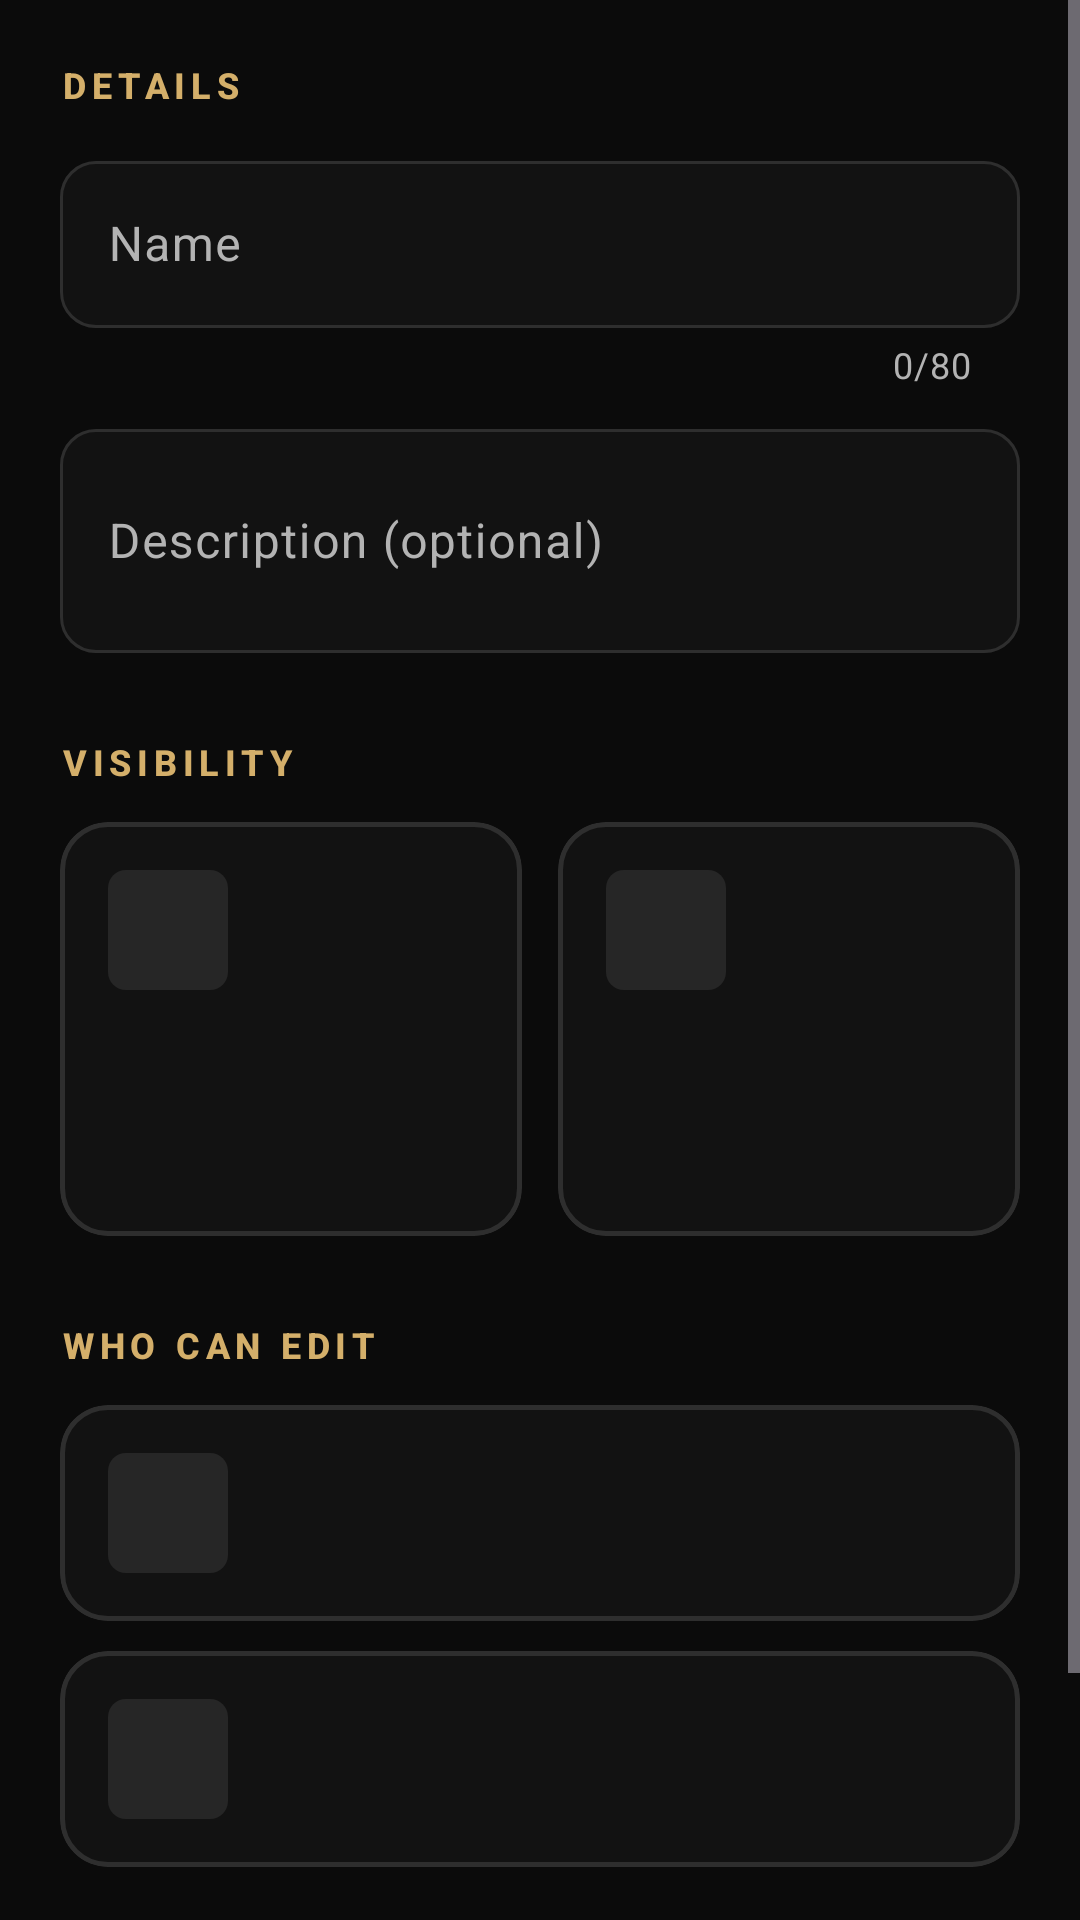

The Android layout XML behind this screen, and the referenced resources:
<!-- AndroidManifest.xml: application theme Theme.MusicRoom -->
<!-- res/layout/fragment_create_playlist.xml -->
<?xml version="1.0" encoding="utf-8"?>
<ScrollView xmlns:android="http://schemas.android.com/apk/res/android"
    xmlns:app="http://schemas.android.com/apk/res-auto"
    android:layout_width="match_parent"
    android:layout_height="match_parent">

    <LinearLayout
        android:layout_width="match_parent"
        android:layout_height="wrap_content"
        android:orientation="vertical"
        android:padding="@dimen/screen_margin">

        
        <TextView
            android:layout_width="wrap_content"
            android:layout_height="wrap_content"
            android:text="@string/label_details"
            android:textAppearance="@style/TextAppearance.MusicRoom.Label" />

        <com.google.android.material.textfield.TextInputLayout
            android:id="@+id/name_layout"
            android:layout_width="match_parent"
            android:layout_height="wrap_content"
            android:layout_marginTop="@dimen/space_m"
            android:hint="@string/field_name"
            app:counterEnabled="true"
            app:counterMaxLength="80">

            <com.google.android.material.textfield.TextInputEditText
                android:id="@+id/name_input"
                android:layout_width="match_parent"
                android:layout_height="wrap_content"
                android:inputType="textCapSentences"
                android:maxLength="80" />
        </com.google.android.material.textfield.TextInputLayout>

        <com.google.android.material.textfield.TextInputLayout
            android:id="@+id/description_layout"
            android:layout_width="match_parent"
            android:layout_height="wrap_content"
            android:layout_marginTop="@dimen/space_s"
            android:hint="@string/field_description">

            <com.google.android.material.textfield.TextInputEditText
                android:id="@+id/description_input"
                android:layout_width="match_parent"
                android:layout_height="wrap_content"
                android:inputType="textCapSentences|textMultiLine"
                android:maxLength="500"
                android:minLines="2" />
        </com.google.android.material.textfield.TextInputLayout>

        
        <TextView
            android:layout_width="wrap_content"
            android:layout_height="wrap_content"
            android:layout_marginTop="@dimen/section_gap"
            android:text="@string/label_visibility"
            android:textAppearance="@style/TextAppearance.MusicRoom.Label" />

        <LinearLayout
            android:layout_width="match_parent"
            android:layout_height="wrap_content"
            android:layout_marginTop="@dimen/space_m"
            android:baselineAligned="false"
            android:orientation="horizontal">

            <include
                android:id="@+id/option_public"
                layout="@layout/view_option_compact"
                android:layout_width="0dp"
                android:layout_height="wrap_content"
                android:layout_marginEnd="6dp"
                android:layout_weight="1" />

            <include
                android:id="@+id/option_private"
                layout="@layout/view_option_compact"
                android:layout_width="0dp"
                android:layout_height="wrap_content"
                android:layout_marginStart="6dp"
                android:layout_weight="1" />
        </LinearLayout>

        
        <TextView
            android:layout_width="wrap_content"
            android:layout_height="wrap_content"
            android:layout_marginTop="@dimen/section_gap"
            android:text="@string/label_edit_license"
            android:textAppearance="@style/TextAppearance.MusicRoom.Label" />

        <include
            android:id="@+id/option_everyone"
            layout="@layout/view_option"
            android:layout_width="match_parent"
            android:layout_height="wrap_content"
            android:layout_marginTop="@dimen/space_m" />

        <include
            android:id="@+id/option_invited"
            layout="@layout/view_option"
            android:layout_width="match_parent"
            android:layout_height="wrap_content"
            android:layout_marginTop="10dp" />

        <Button
            android:id="@+id/create_button"
            android:layout_width="match_parent"
            android:layout_height="wrap_content"
            android:layout_marginTop="@dimen/space_xxl"
            android:text="@string/create_button" />

        <com.google.android.material.progressindicator.LinearProgressIndicator
            android:id="@+id/progress"
            android:layout_width="match_parent"
            android:layout_height="wrap_content"
            android:layout_marginTop="@dimen/space_s"
            android:indeterminate="true"
            android:visibility="invisible" />
    </LinearLayout>
</ScrollView>
<!-- res/layout/view_option_compact.xml (included above) -->
<?xml version="1.0" encoding="utf-8"?>
<com.google.android.material.card.MaterialCardView xmlns:android="http://schemas.android.com/apk/res/android"
    style="@style/Widget.MusicRoom.Card.Option"
    android:layout_width="match_parent"
    android:layout_height="wrap_content">

    <LinearLayout
        android:layout_width="match_parent"
        android:layout_height="wrap_content"
        android:orientation="vertical"
        android:padding="@dimen/space_l">

        <ImageView
            android:id="@+id/option_icon"
            android:layout_width="40dp"
            android:layout_height="40dp"
            android:background="@drawable/bg_tile"
            android:contentDescription="@null"
            android:padding="10dp"
            android:tint="?attr/colorSecondary" />

        <TextView
            android:id="@+id/option_title"
            android:layout_width="match_parent"
            android:layout_height="wrap_content"
            android:layout_marginTop="@dimen/space_m"
            android:textAppearance="?attr/textAppearanceTitleMedium" />

        <TextView
            android:id="@+id/option_description"
            android:layout_width="match_parent"
            android:layout_height="wrap_content"
            android:layout_marginTop="2dp"
            android:minLines="2"
            android:textAppearance="?attr/textAppearanceBodySmall"
            android:textColor="?attr/colorOnSurfaceVariant" />
    </LinearLayout>
</com.google.android.material.card.MaterialCardView>
<!-- res/layout/view_option.xml (included above) -->
<?xml version="1.0" encoding="utf-8"?>
<com.google.android.material.card.MaterialCardView xmlns:android="http://schemas.android.com/apk/res/android"
    style="@style/Widget.MusicRoom.Card.Option"
    android:layout_width="match_parent"
    android:layout_height="wrap_content">

    <LinearLayout
        android:layout_width="match_parent"
        android:layout_height="wrap_content"
        android:gravity="center_vertical"
        android:orientation="horizontal"
        android:paddingVertical="@dimen/space_l"
        android:paddingStart="@dimen/space_l"
        android:paddingEnd="44dp">

        <ImageView
            android:id="@+id/option_icon"
            android:layout_width="40dp"
            android:layout_height="40dp"
            android:background="@drawable/bg_tile"
            android:contentDescription="@null"
            android:padding="10dp"
            android:tint="?attr/colorSecondary" />

        <LinearLayout
            android:layout_width="0dp"
            android:layout_height="wrap_content"
            android:layout_marginStart="@dimen/space_m"
            android:layout_weight="1"
            android:orientation="vertical">

            <TextView
                android:id="@+id/option_title"
                android:layout_width="match_parent"
                android:layout_height="wrap_content"
                android:textAppearance="?attr/textAppearanceTitleMedium" />

            <TextView
                android:id="@+id/option_description"
                android:layout_width="match_parent"
                android:layout_height="wrap_content"
                android:layout_marginTop="2dp"
                android:textAppearance="?attr/textAppearanceBodySmall"
                android:textColor="?attr/colorOnSurfaceVariant" />
        </LinearLayout>
    </LinearLayout>
</com.google.android.material.card.MaterialCardView>
<!-- resources referenced by this layout -->
<resources>
  <dimen name="screen_margin">20dp</dimen>
  <dimen name="section_gap">28dp</dimen>
  <dimen name="space_l">16dp</dimen>
  <dimen name="space_m">12dp</dimen>
  <dimen name="space_s">8dp</dimen>
  <dimen name="space_xxl">32dp</dimen>
  <!-- drawable bg_tile (drawable) -->
  <?xml version="1.0" encoding="utf-8"?>
  <shape xmlns:android="http://schemas.android.com/apk/res/android"
      android:shape="rectangle">
      <solid android:color="@color/surface_highest" />
      <corners android:radius="6dp" />
  </shape>
  <string name="create_button">Create</string>
  <string name="field_description">Description (optional)</string>
  <string name="field_name">Name</string>
  <string name="label_details">Details</string>
  <string name="label_edit_license">Who can edit</string>
  <string name="label_visibility">Visibility</string>
  <color name="surface_highest">#262626</color>
  <color name="gold">#D4AF6A</color>
  <color name="gold_ripple">#33D4AF6A</color>
  <color name="green">#1ED760</color>
  <color name="on_green">#000000</color>
  <color name="green_container">#0E3B21</color>
  <color name="on_green_container">#B4F5CB</color>
  <color name="on_gold">#1A1408</color>
  <color name="gold_container">#2A2214</color>
  <color name="gold_light">#EED9A8</color>
  <color name="surface">#0B0B0B</color>
  <color name="on_surface">#FFFFFF</color>
  <color name="surface_variant">#2A2A2A</color>
  <color name="on_surface_variant">#B3B3B3</color>
  <color name="surface_lowest">#050505</color>
  <color name="surface_low">#121212</color>
  <color name="surface_container">#161616</color>
  <color name="surface_high">#1E1E1E</color>
  <color name="inverse_surface">#2A2A2A</color>
  <color name="outline">#727272</color>
  <color name="outline_variant">#2E2E2E</color>
  <color name="error">#F3727F</color>
  <color name="on_error">#000000</color>
  <style name="TextAppearance.MusicRoom.Title" parent="TextAppearance.Material3.TitleLarge">
          <item name="android:fontFamily">sans-serif</item>
          <item name="android:textStyle">bold</item>
          <item name="android:textFontWeight">900</item>
          <item name="android:textSize">22sp</item>
      </style>
  <style name="TextAppearance.MusicRoom.ItemTitle" parent="TextAppearance.Material3.TitleMedium">
          <item name="android:fontFamily">sans-serif-medium</item>
          <item name="android:textStyle">bold</item>
          <item name="android:textSize">16sp</item>
      </style>
  <style name="Widget.MusicRoom.Toolbar" parent="Widget.Material3.Toolbar">
          <item name="titleTextAppearance">@style/TextAppearance.MusicRoom.PageTitle</item>
          <item name="contentInsetStart">@dimen/screen_margin</item>
          <item name="titleMarginStart">0dp</item>
      </style>
  <style name="Widget.MusicRoom.Card" parent="Widget.Material3.CardView.Filled">
          <item name="cardBackgroundColor">@color/surface_low</item>
          <item name="cardCornerRadius">20dp</item>
          <item name="strokeColor">@color/hairline</item>
          <item name="strokeWidth">1dp</item>
      </style>
  <style name="TextAppearance.MusicRoom.PageTitle" parent="TextAppearance.Material3.TitleLarge">
          <item name="android:fontFamily">sans-serif</item>
          <item name="android:textStyle">bold</item>
          <item name="android:textFontWeight">900</item>
          <item name="android:textSize">26sp</item>
          <item name="android:letterSpacing">-0.01</item>
      </style>
  <color name="field">#121212</color>
  <color name="hairline">#1F1F1F</color>
  <color name="black">#000000</color>
  <style name="TextAppearance.MusicRoom.NavLabel" parent="TextAppearance.Material3.LabelMedium">
          <item name="android:fontFamily">sans-serif-medium</item>
          <item name="android:textSize">11sp</item>
      </style>
  <style name="Widget.MusicRoom.BottomNavigation.Indicator" parent="Widget.Material3.BottomNavigationView.ActiveIndicator">
          <item name="android:color">@android:color/transparent</item>
      </style>
</resources>
